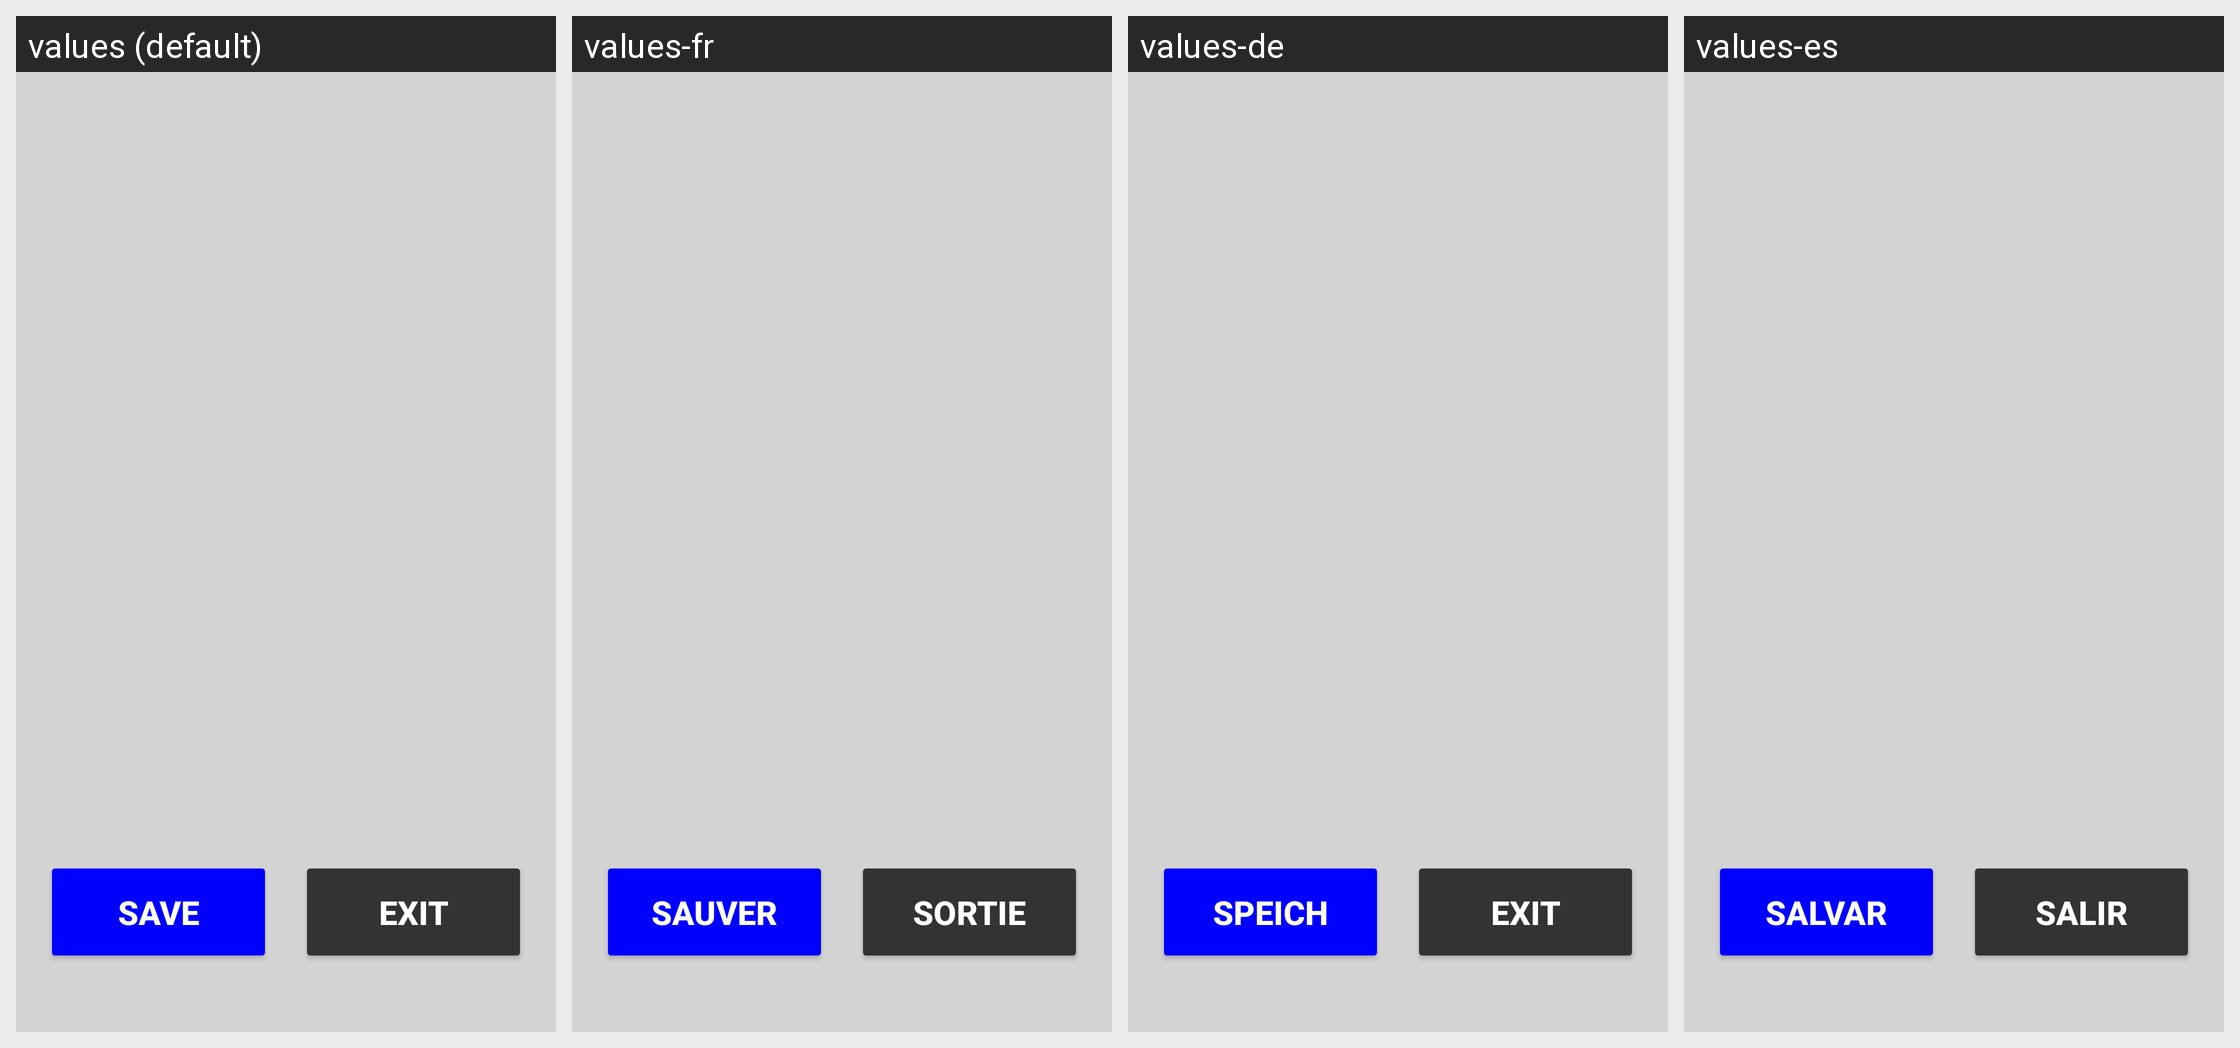

Here is an Android app screen in its default locale and in the app's own translations. Write out the translated-string differences for the strings that appear on this screen.
Android screen res/layout/dialog_epsg_7.xml rendered under 4 locales, left to right: values (default), values-fr, values-de, values-es. Device: Nexus 5 (rendered at 1080×1920; each locale shown at half size, 540×960, under a caption strip naming it); theme Theme.Stx_dig.
Other locales in the repository, not shown: values-cs, values-da, values-el, values-en, values-fi, values-is, values-it, values-ja, values-ko, values-nl-rNL, values-no, values-pt, values-ro-rRO, values-ru, values-sv, values-zh.
Strings drawn on this screen, with the default value and each locale's value (text and hints the layout hard-codes, and strings that could not be matched under every locale, appear in the picture but are not listed):

save
  values: SAVE
  values-fr: SAUVER
  values-de: SPEICH
  values-es: SALVAR

exit
  values: EXIT
  values-fr: SORTIE
  values-de: EXIT
  values-es: SALIR
